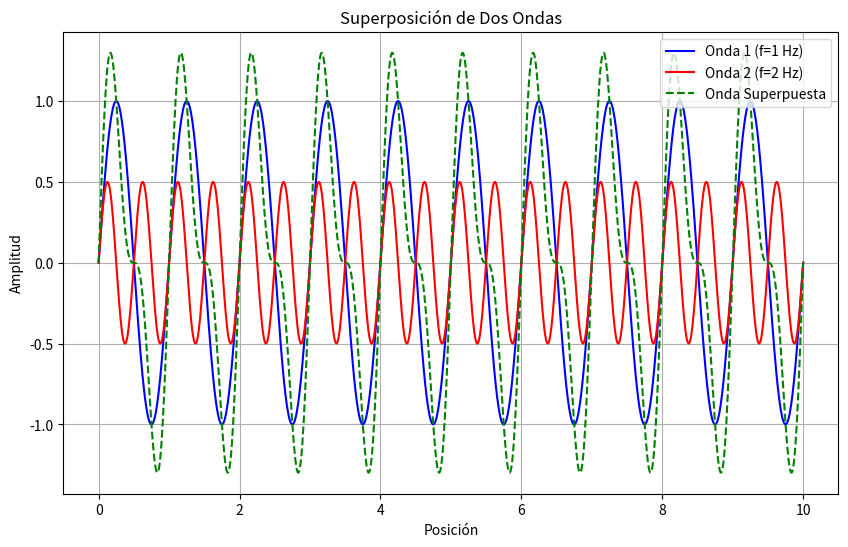

Source code (Python):
import numpy as np
import matplotlib.pyplot as plt

# Parámetros de la simulación
x = np.linspace(0, 10, 1000)
frecuencia1 = 1
frecuencia2 = 2
amplitud1 = 1
amplitud2 = 0.5

# Generación de las ondas
onda1 = amplitud1 * np.sin(2 * np.pi * frecuencia1 * x)
onda2 = amplitud2 * np.sin(2 * np.pi * frecuencia2 * x)

# Superposición de las ondas
onda_superpuesta = onda1 + onda2

# Gráfica
plt.figure(figsize=(10, 6))
plt.plot(x, onda1, label='Onda 1 (f=1 Hz)', color='blue')
plt.plot(x, onda2, label='Onda 2 (f=2 Hz)', color='red')
plt.plot(x, onda_superpuesta, label='Onda Superpuesta', color='green', linestyle='--')
plt.title('Superposición de Dos Ondas')
plt.xlabel('Posición')
plt.ylabel('Amplitud')
plt.legend()
plt.grid()
plt.show()
